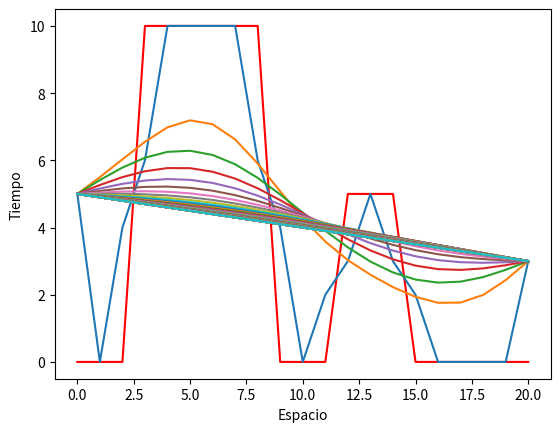

This chart was generated by the following Python code:
# -*- coding: utf-8 -*-

import numpy as np
import matplotlib.pylab as plt

print('Ecuación de difusión del calor en 1 dimensión.')

#valores de los parámetros 
N=20 
dimt=1000
deltat=0.1
deltax=0.5
alfa=1 

T=np.zeros(N+1) 
Tnew=np.zeros(N+1)

T[3:9]=10 #condiciones inciales
T[12:15]=5
Tnew[0]=5 #condiciones de frontera
Tnew[N]=3

#ploteo de la condición inicial y las condiciones de frontera
plt.close('all')
plt.figure(1)
plt.plot(T,'-r') 
plt.pause(0.1)

for j in range(dimt): 
	for i in range(1,N): 
		Tnew[i]=T[i]+(alfa*deltat)/(deltax*deltax)*(T[i-1]-2*T[i]+T[i+1])
	#condiciones de frontera
	Tnew[0]=5
	Tnew[N]=3
	for i in range(0,N+1): 
		T[i]=Tnew[i]

	if j%10==0:
		plt.figure(1)
		plt.plot(T)
		plt.pause(0.01)
		plt.show

plt.xlabel('Espacio')
plt.ylabel('Tiempo')
